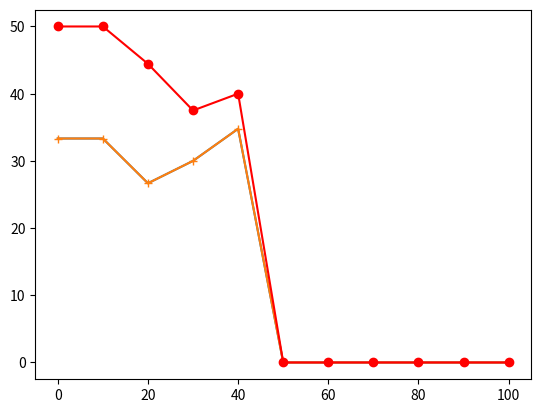
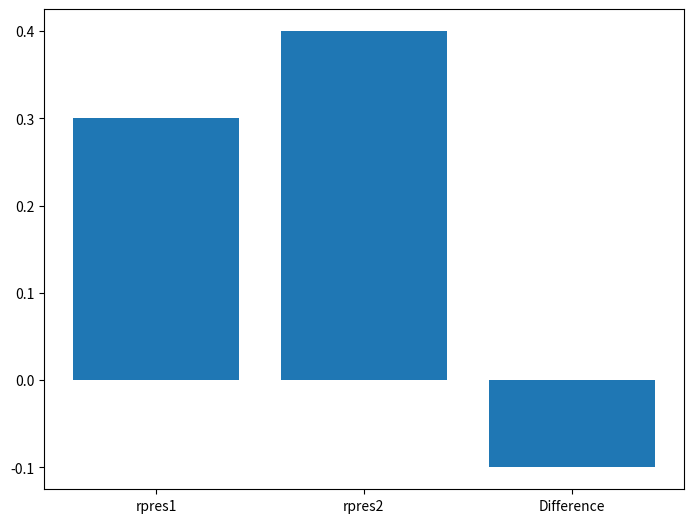

Python code for these plots, in order:
import matplotlib.pyplot as plt1
import matplotlib.pyplot as plt2
import matplotlib.pyplot as plt3


def pres_rec(rq, aq):
    x = []
    n_rel = 0
    for i in range(1, len(aq)+1):
        term = aq[i-1]
        if(term in rq):
            n_rel = n_rel + 1
            pres = n_rel/i
            rec = n_rel/len(rq)
            pres = round(pres*100, 2)
            rec = round(rec*100, 2)
            x.append([rec, pres])
    return x


def next_grt(i, rec):
    for x in rec:
        if x[0] >= i:
            return x[1]
    return 0


def interp(inp):
    x = list(range(10, (10 * 10)+1, 10))
    x.insert(0, 0)
    rec, pres = zip(*inp)
    res = []
    for i in x:
        pr = next_grt(i, inp)
        res.append([i, pr])
    return res


def average_pres(inp):
    sum = 0
    count = 0
    rec, pres = zip(*inp)
    res = []
    for x in pres:
        sum = sum + x
        count = count + 1
        res.append(round(sum/count, 2))
    return res


def r_pres(rq, aq):
    n_rel = 0
    for i in range(len(rq)):
        if aq[i] in rq:
            n_rel = n_rel + 1
    pres = n_rel/len(rq)
    return pres

rq = [3, 5, 9, 25, 39, 44, 56, 9, 25, 39, 44,
      56, 71, 89, 94, 105, 119, 124, 136, 144]
aq = [123, 84, 56, 6, 8, 9, 511, 129, 187, 25, 38, 48,
      250, 113, 44, 99, 95, 214, 136, 39, 128, 25, 71, 14, 5]

rp = pres_rec(rq, aq)
inp = interp(rp)
avg = average_pres(rp)
r_precission = r_pres(rq, aq)

print("Recall Precision : ", rp)
print()
print("Inter : ", inp)
print()
print(avg)
print()
print("R_Precission : ", r_precission)


x, y = zip(*inp)
plt1.plot(x, y)
plt1.show()

rq1 = [3, 5, 9, 25, 39, 44, 56, 9, 25, 39, 44,
       56, 71, 89, 94, 105, 119, 124, 136, 144]
aq1 = [123, 84, 56, 6, 8, 9, 511, 129, 187, 25, 38, 48,
       250, 113, 44, 99, 95, 214, 136, 39, 128, 25, 71, 14, 5]
inp1 = interp(pres_rec(rq1, aq1))
rpres1 = r_pres(rq1, aq1)
print("rpres1 : ", rpres1)
x1, y1 = zip(*inp1)

rq2 = [4, 6, 10, 26, 40, 45, 57, 11, 26, 41,
       45, 57, 72, 90, 95, 106, 120, 125, 137, 145]
aq2 = [123, 40, 56, 6, 8, 10, 511, 129, 45, 26, 38, 48,
       250, 113, 44, 90, 95, 214, 136, 145, 128, 25, 72, 14, 5]
inp2 = interp(pres_rec(rq2, aq2))
rpres2 = r_pres(rq2, aq2)
print("rpres2 : ", rpres2)
x2, y2 = zip(*inp2)

diff = rpres1 - rpres2
print("Difference : ", diff)

plt2.plot(x1, y1, marker='+')
plt2.plot(x2, y2, color='red', marker='o')
plt2.show()

fig = plt3.figure()
ax = fig.add_axes([0, 0, 1, 1])
x_axis = ["rpres1", "rpres2", "Difference"]
y_axis = [rpres1, rpres2, diff]
ax.bar(x_axis, y_axis)
plt3.show()

d56 = rp[0]
r1 = d56[0]/100
p1 = d56[1]/100

hm1 = 2/((1/r1) + (1/p1))
em11 = 1 - hm1  # b = 1
em12 = 1 - ((1 + 0.5**2)/((0.5**2)/r1 + (0.5**2)/p1))
em13 = 1 - ((1 + 2**2)/((2**2)/r1 + (2**2)/p1))

print("\n\n for D56")
print("\nHarmonic Measure : ", hm1, "\nE-Measure (when b=1 ) : ", em11,
      "\nE-Measure (when b>1) : ", em12, "\nE-Measure (when b<1) : ", em13)

d39 = rp[5]
r2 = d39[0]/100
p2 = d39[1]/100

hm2 = 2/((1/r2) + (1/p2))
em21 = 1 - hm2  # b = 1
em22 = 1 - ((1 + 0.5**2)/((0.5**2)/r2 + (0.5**2)/p2))
em23 = 1 - ((1 + 2**2)/((2**2)/r2 + (2**2)/p2))

print("\n\n for D39")
print("\n\nHarmonic Measure : ", hm2, "\nE-Measure (when b=1 ) : ", em21,
      "\nE-Measure (when b>1 ) : ", em22, "\nE-Measure (when b<1 ) : ", em23)
